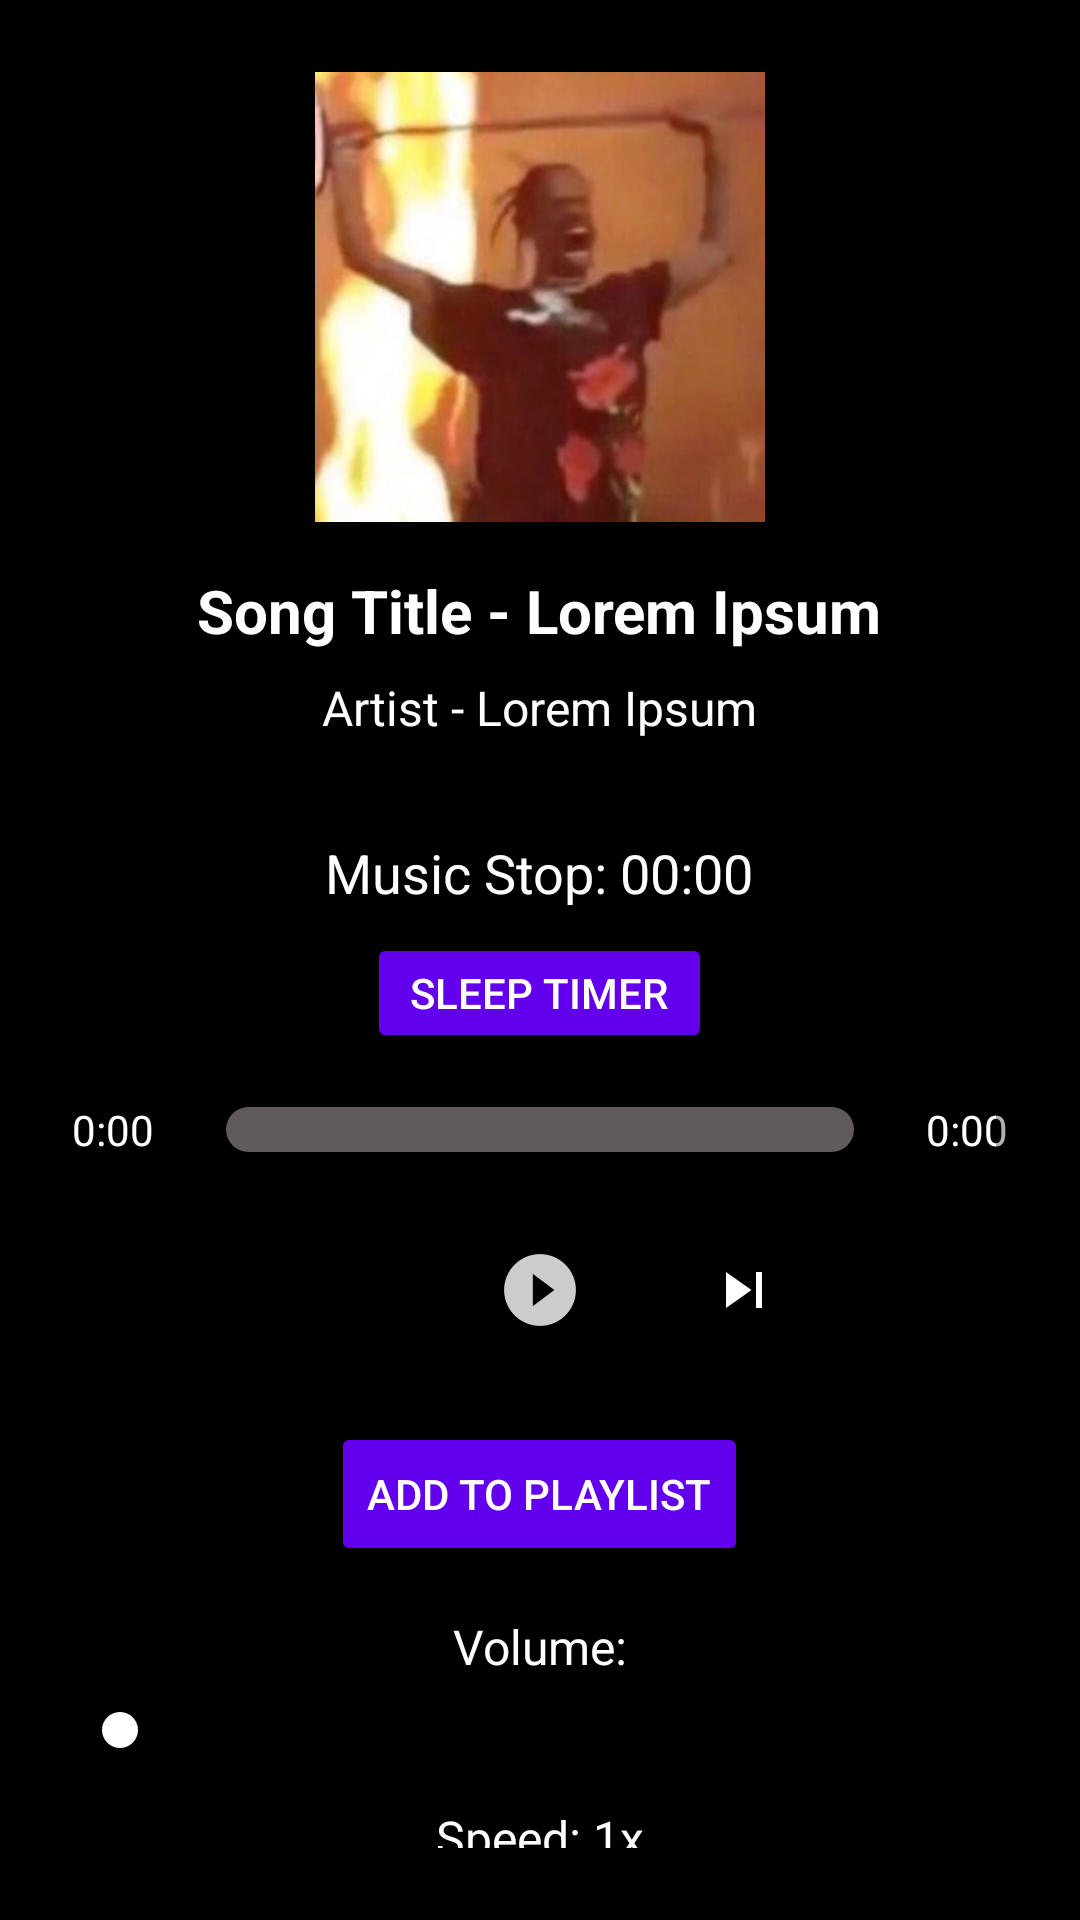

This screen was rendered from an Android layout file. Write that file and the resources it references.
<!-- AndroidManifest.xml: application theme AppTheme -->
<!-- res/layout/fragment_play.xml -->
<ScrollView
    xmlns:android="http://schemas.android.com/apk/res/android"
    xmlns:app="http://schemas.android.com/apk/res-auto"
    android:layout_width="match_parent"
    android:layout_height="match_parent"
    android:background="#FF000000"
    android:padding="24dp"
    android:fillViewport="true">

    <LinearLayout
        android:layout_width="match_parent"
        android:layout_height="wrap_content"
        android:orientation="vertical"
        android:gravity="center">

        
        <ImageView
            android:id="@+id/img_album_cover"
            android:layout_width="150dp"
            android:layout_height="150dp"
            android:layout_marginBottom="16dp"
            android:contentDescription="Album Cover"
            android:scaleType="centerCrop"
            android:src="@drawable/fein" />

        
        <TextView
            android:id="@+id/tv_song_title"
            android:layout_width="wrap_content"
            android:layout_height="wrap_content"
            android:layout_gravity="center"
            android:paddingBottom="8dp"
            android:text="Song Title - Lorem Ipsum"
            android:textColor="#FFFFFFFF"
            android:textSize="20sp"
            android:textStyle="bold" />

        
        <TextView
            android:id="@+id/tv_artist_name"
            android:layout_width="wrap_content"
            android:layout_height="wrap_content"
            android:layout_gravity="center"
            android:paddingBottom="16dp"
            android:text="Artist - Lorem Ipsum"
            android:textColor="#FFFFFFFF"
            android:textSize="16sp" />

        
        <TextView
            android:id="@+id/tv_countdown_timer"
            android:layout_width="wrap_content"
            android:layout_height="wrap_content"
            android:layout_gravity="center"
            android:layout_marginTop="16dp"
            android:text="Music Stop: 00:00"
            android:textColor="#FFFFFFFF"
            android:textSize="18sp" />

        
        <Button
            android:id="@+id/btn_start_timer"
            android:layout_width="115dp"
            android:layout_height="40dp"
            android:layout_gravity="center"
            android:layout_marginTop="8dp"
            android:text="Sleep timer"
            android:backgroundTint="#FF6200EE"
            android:textColor="#FFFFFF" />

        
        <LinearLayout
            android:layout_width="match_parent"
            android:layout_height="wrap_content"
            android:orientation="horizontal"
            android:gravity="center"
            android:layout_marginTop="16dp">

            <TextView
                android:id="@+id/tv_current_time"
                android:layout_width="wrap_content"
                android:layout_height="wrap_content"
                android:text="0:00"
                android:textColor="#FFFFFFFF"
                android:textSize="14sp"
                android:layout_marginEnd="8dp" />

            <SeekBar
                android:id="@+id/playbackBar"
                android:layout_width="0dp"
                android:layout_height="wrap_content"
                android:layout_weight="1"
                android:max="50"
                android:progress="0"
                android:progressDrawable="@drawable/custom_seekbar"
                android:thumb="@drawable/thumb"
                />

            <TextView
                android:id="@+id/tv_total_duration"
                android:layout_width="wrap_content"
                android:layout_height="wrap_content"
                android:text="0:00"
                android:textColor="#FFFFFFFF"
                android:textSize="14sp"
                android:layout_marginStart="8dp" />
        </LinearLayout>

        
        <LinearLayout
            android:layout_width="wrap_content"
            android:layout_height="wrap_content"
            android:orientation="horizontal"
            android:gravity="center"
            android:layout_marginTop="16dp">

            <ImageButton
                android:id="@+id/btn_previous"
                android:layout_width="48dp"
                android:layout_height="48dp"
                android:src="@drawable/ic_previous"
                android:background="?attr/selectableItemBackgroundBorderless"
                android:contentDescription="Previous"
                app:tint="@android:color/white" />

            <ImageButton
                android:id="@+id/btn_play_pause"
                android:layout_width="56dp"
                android:layout_height="56dp"
                android:src="@drawable/ic_play"
                android:background="?attr/selectableItemBackgroundBorderless"
                android:contentDescription="Play/Pause"
                app:tint="@android:color/white"
                android:layout_marginHorizontal="16dp" />

            <ImageButton
                android:id="@+id/btn_next"
                android:layout_width="48dp"
                android:layout_height="48dp"
                android:src="@drawable/ic_next"
                android:background="?attr/selectableItemBackgroundBorderless"
                android:contentDescription="Next"
                app:tint="@android:color/white" />
        </LinearLayout>
        


        
        <Button
            android:id="@+id/btn_add_to_playlist"
            android:layout_width="wrap_content"
            android:layout_height="wrap_content"
            android:layout_marginTop="16dp"
            android:layout_gravity="center"
            android:text="Add to Playlist"
            android:backgroundTint="#FF6200EE"
            android:textColor="#FFFFFF" />

        
        <TextView
            android:layout_width="wrap_content"
            android:layout_height="wrap_content"
            android:layout_marginTop="16dp"
            android:text="Volume:"
            android:textColor="#FFFFFFFF"
            android:textSize="16sp" />

        <SeekBar
            android:id="@+id/volumeBar"
            android:layout_width="match_parent"
            android:layout_height="wrap_content"
            android:layout_marginTop="8dp"
            android:progressTint="#FFFFFF"
            android:thumbTint="#FFFFFF"
            android:backgroundTint="#FFFFFF" />

        
        <TextView
            android:id="@+id/playback_speed"
            android:layout_width="wrap_content"
            android:layout_height="wrap_content"
            android:layout_marginTop="16dp"
            android:text="Speed: 1x"
            android:textColor="#FFFFFFFF"
            android:textSize="16sp" />

        <SeekBar
            android:id="@+id/speedBar"
            android:layout_width="match_parent"
            android:layout_height="wrap_content"
            android:layout_marginTop="8dp"
            android:progressTint="#FFFFFF"
            android:thumbTint="#FFFFFF"
            android:backgroundTint="#FFFFFF" />
    </LinearLayout>
</ScrollView>
<!-- resources referenced by this layout -->
<resources>
  <!-- drawable custom_seekbar (drawable) -->
  <?xml version="1.0" encoding="utf-8"?>
  <layer-list xmlns:android="http://schemas.android.com/apk/res/android">
      
      <item android:gravity="center_vertical">
          <shape android:shape="rectangle">
              <solid android:color="#605A5C"/>
              <size android:height="15dp"/>
              <corners android:radius="9dp"/>
          </shape>
      </item>
      
      <item android:gravity="center_vertical">
          <scale android:scaleWidth="98%">
              <selector>
                  <item android:state_enabled="false"
                      android:drawable="@color/dark_gray"/>
                  <item>
                      <shape android:shape="rectangle">
                          <solid android:color="@color/dark_gray"/>
                          <size android:height="15dp"/>
                          <corners android:radius="9dp"/>
                      </shape>
                  </item>
              </selector>
          </scale>
      </item>
  </layer-list>
  <!-- drawable fein: jpg bitmap (drawable, 136710 bytes) -->
  <!-- drawable ic_next (drawable) -->
  <vector xmlns:android="http://schemas.android.com/apk/res/android" android:autoMirrored="true" android:height="24dp" android:tint="#000000" android:viewportHeight="24" android:viewportWidth="24" android:width="24dp">
  
      <path android:fillColor="@android:color/white" android:pathData="M6,18l8.5,-6L6,6v12zM16,6v12h2V6h-2z"/>
  
  </vector>
  <!-- drawable ic_play: png bitmap (drawable-hdpi, 515 bytes) -->
  <!-- drawable thumb (drawable) -->
  <?xml version="1.0" encoding="utf-8"?>
  <shape xmlns:android="http://schemas.android.com/apk/res/android">
      <solid android:color="@color/secondaryBackground"/>
      <size android:height="0dp" android:width="0dp"/>
      <corners android:radius="5dp"/>
  </shape>
  <style name="AppTheme" parent="Theme.AppCompat.Light.DarkActionBar">
          <item name="colorPrimary">@color/black</item>
          <item name="android:textColorPrimary">@color/white</item>
          <item name="android:navigationIcon">@color/white</item>
      </style>
  <color name="dark_gray">#888888</color>
  <color name="secondaryBackground">#403F44</color>
  <color name="black">#FF000000</color>
  <color name="white">#FFFFFFFF</color>
</resources>
